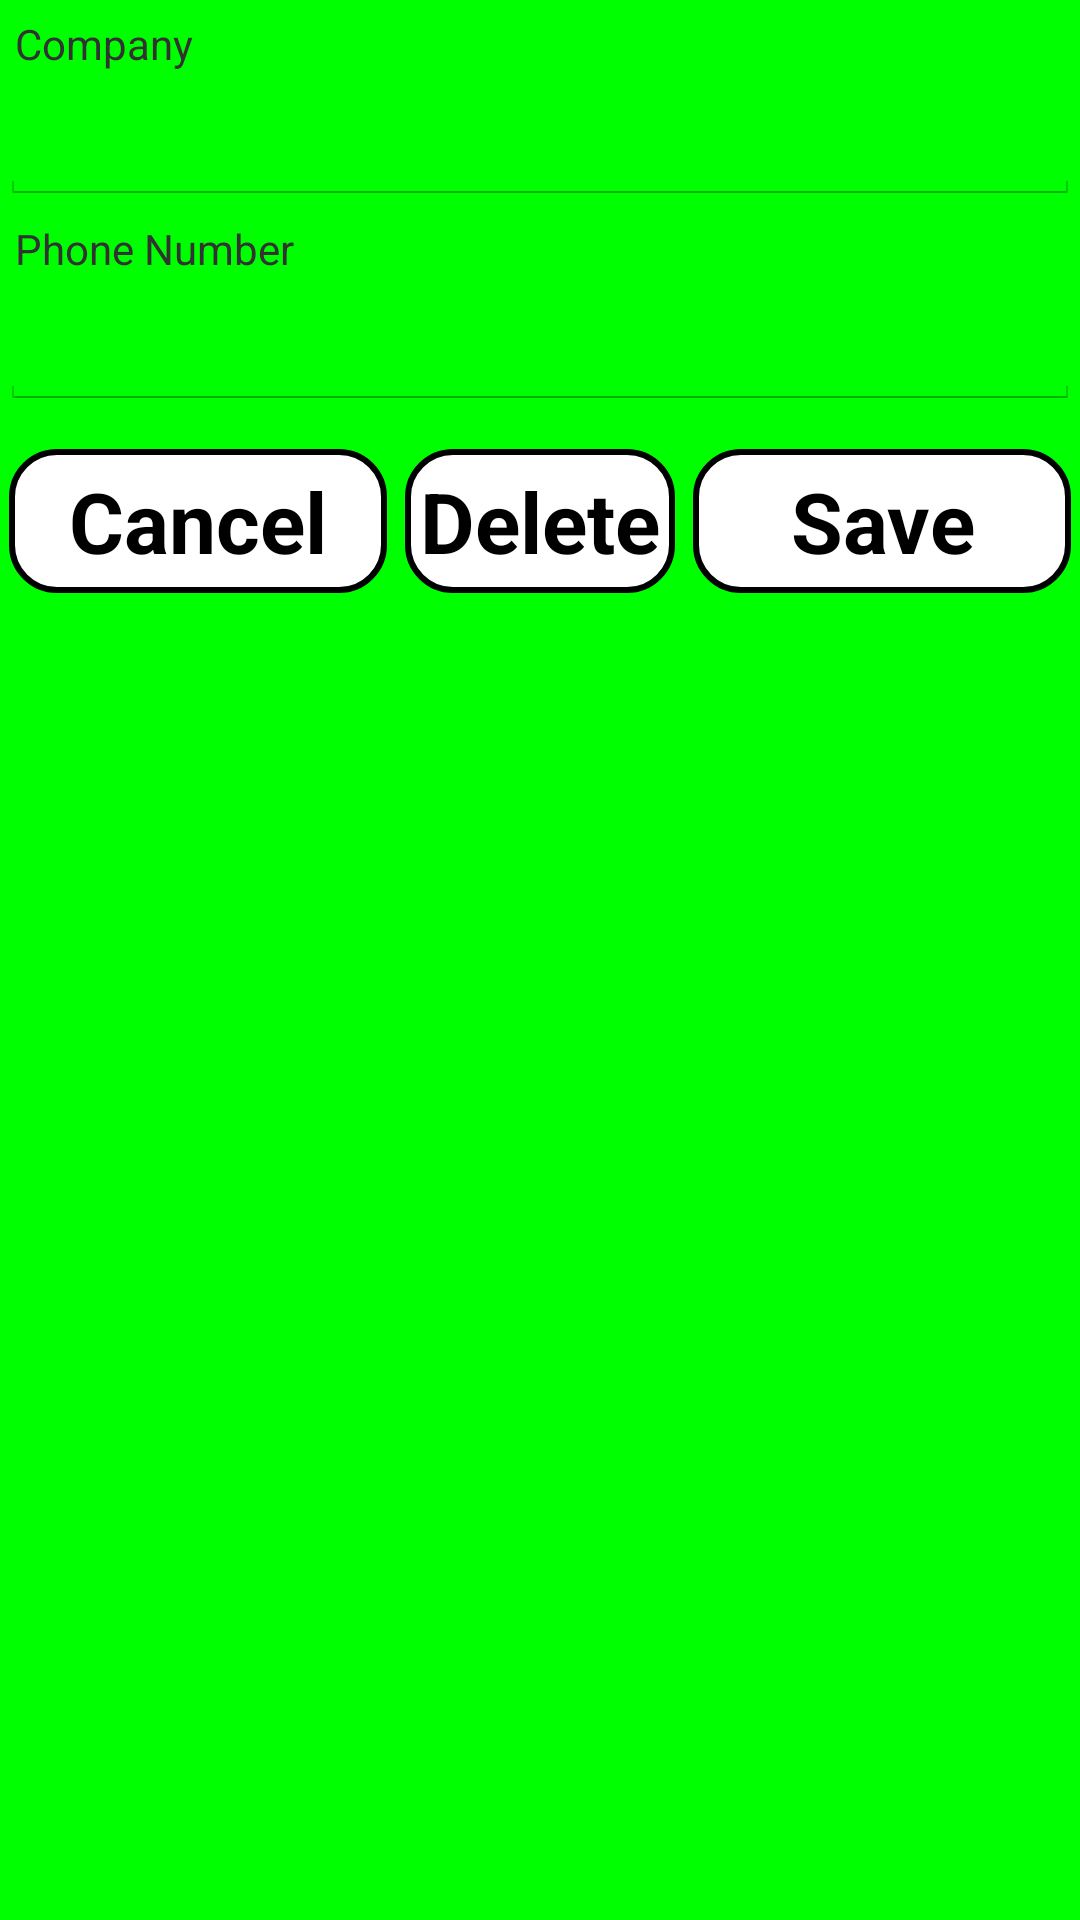

Write the Android layout XML for this screen, with the resource values it uses.
<!-- AndroidManifest.xml: application theme AppTheme -->
<!-- res/layout/activity_edit.xml -->
<LinearLayout xmlns:android="http://schemas.android.com/apk/res/android"
    xmlns:tools="http://schemas.android.com/tools"
    android:layout_width="match_parent"
    android:layout_height="match_parent"
    android:orientation="vertical"
    tools:context=".EditActivity" 
    android:background="#00FF00">
    <TextView
        android:layout_width="match_parent"
        android:layout_height="wrap_content"
        android:text="Company"
        android:padding="5dp"
        />
    <EditText
        android:id="@+id/name" 
        android:layout_width="match_parent"
        android:layout_height="wrap_content"
        android:inputType="text"
        />
    <TextView
        android:layout_width="match_parent"
        android:layout_height="wrap_content"
        android:text="Phone Number"
        android:padding="5dp"
        />
    <EditText
        android:id="@+id/price" 
        android:layout_width="match_parent"
        android:layout_height="wrap_content"
        android:maxLength="10"
        android:inputType="number"
        />
    
    <LinearLayout
        android:layout_width="match_parent"
        android:layout_height="wrap_content"
        android:orientation="horizontal"
        android:layout_marginTop="10dp"
        >
        <Button
            android:id="@+id/cancelButton"
	        android:layout_width="0px"
	        android:layout_height="wrap_content"
	        android:layout_weight="1"
	        android:textStyle="bold"
        android:textSize="28sp"  
	        android:text="@android:string/cancel"
	        android:textColor="@android:color/black"
	        android:onClick="onCancel"
	        android:background="@drawable/button_shape2" 
	        android:layout_margin="3dp"
            />
        <Button
            android:id="@+id/deleteButton"
	        android:layout_width="wrap_content"
	        android:layout_height="wrap_content"
	        android:text="Delete"
	        android:onClick="onDelete"
	        android:textStyle="bold"
        android:textSize="28sp"  
	        android:background="@drawable/button_shape2" 
	        android:textColor="@android:color/black"
	         android:layout_margin="3dp"
            />
        <Button
            android:id="@+id/okButton"
	        android:layout_width="0px"
	        android:layout_height="wrap_content"
	        android:layout_weight="1"
	        android:text="Save"
	        android:onClick="onOk"
	        android:textStyle="bold"
            android:textSize="28sp"  
	        android:textColor="@android:color/black"
	        android:background="@drawable/button_shape2" 
	         android:layout_margin="3dp"
            />
    </LinearLayout>
    
</LinearLayout>
<!-- resources referenced by this layout -->
<resources>
  <!-- drawable button_shape2 (drawable) -->
  <?xml version="1.0" encoding="utf-8"?>
  <shape xmlns:android="http://schemas.android.com/apk/res/android" android:shape="rectangle" >
  <corners
  android:radius="15dp"
  />
  <solid
  android:color="#FFFFFF"
  />
  <stroke 
      android:color="#000000"
      android:width="2dp"
      />
  <padding
  android:left="5dp"
  android:top="0dp"
  android:right="5dp"
  android:bottom="0dp"
  />
  <size
  android:width="0dp"
  android:height="0dp"
  />
  </shape>
  <style name="AppTheme" parent="AppBaseTheme">
          
          
      </style>
  <style name="AppBaseTheme" parent="android:Theme.Holo.Light">
          
      </style>
</resources>
